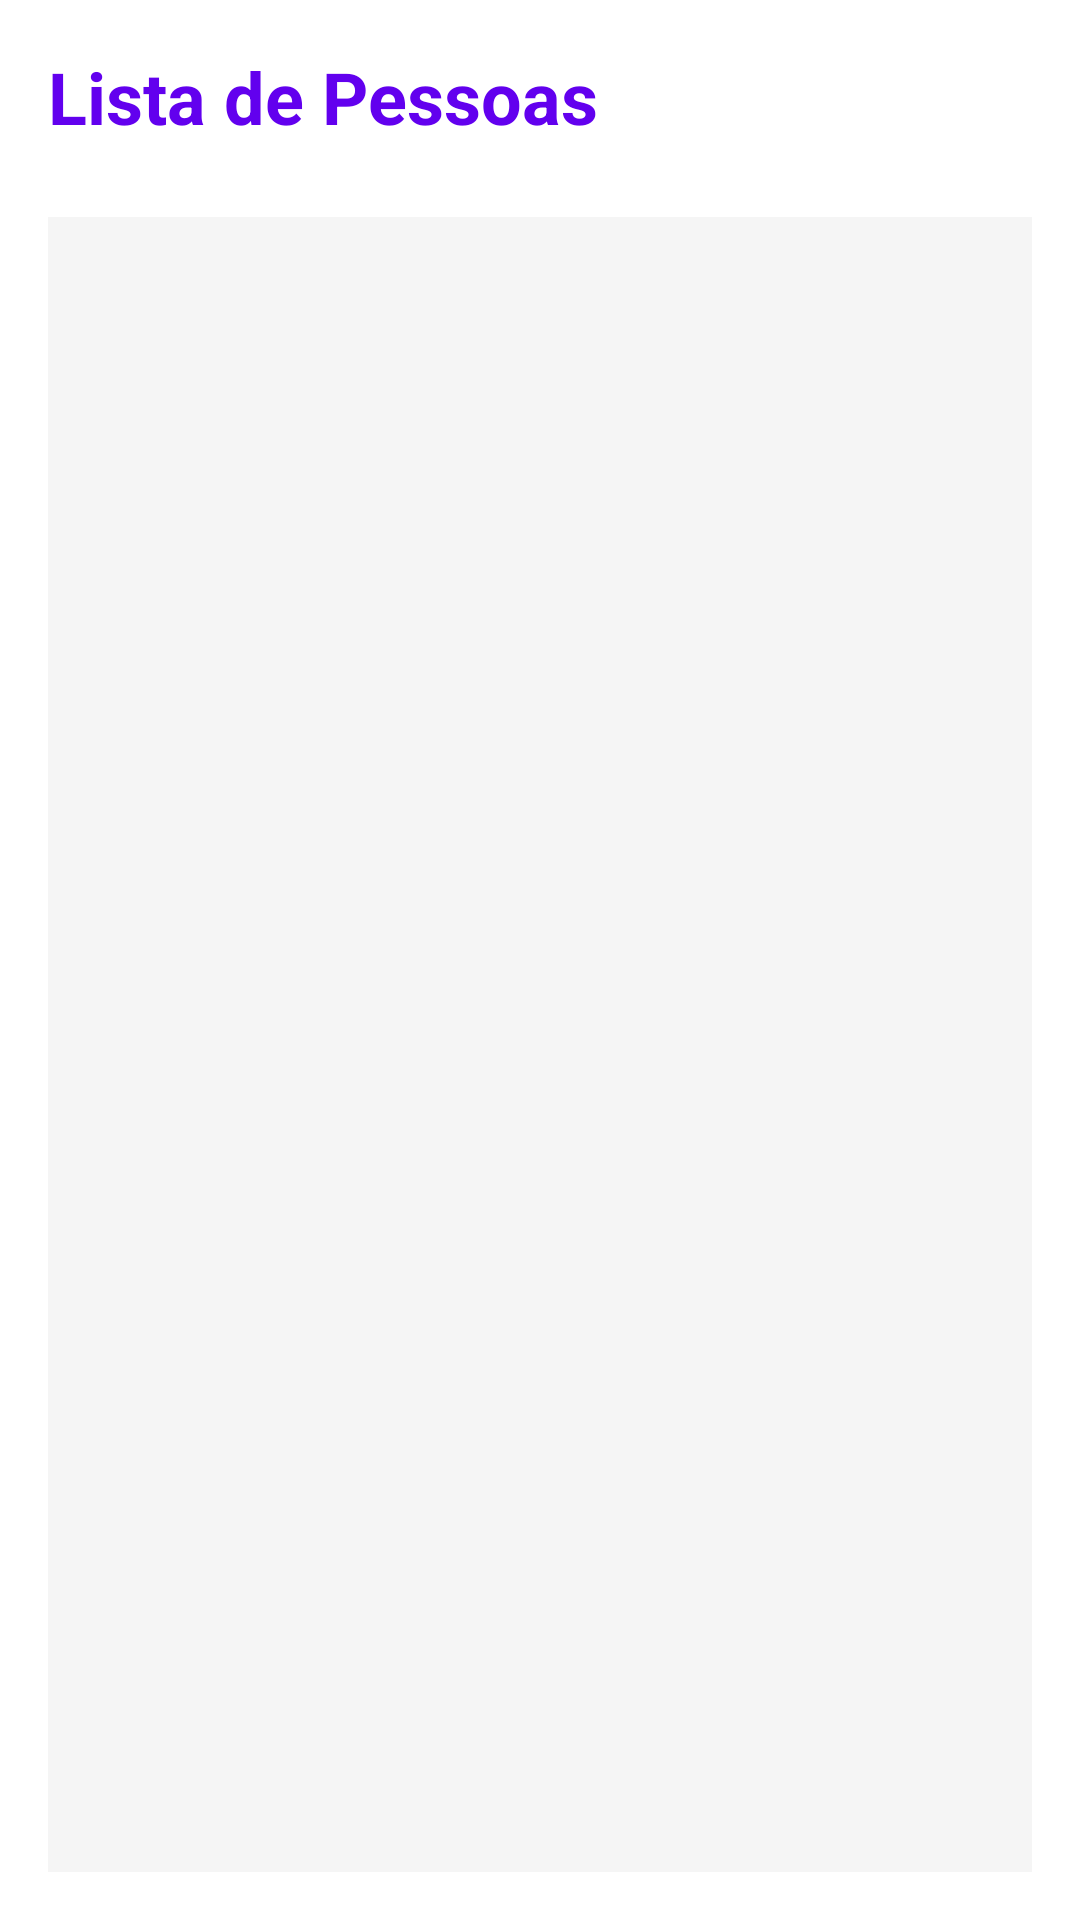

Write the Android layout XML for this screen, with the resource values it uses.
<!-- AndroidManifest.xml: application theme Theme.CadastroApp -->
<!-- res/layout/fragment_listagem.xml -->
<?xml version="1.0" encoding="utf-8"?>
<LinearLayout xmlns:android="http://schemas.android.com/apk/res/android"
    android:layout_width="match_parent"
    android:layout_height="match_parent"
    android:orientation="vertical"
    android:padding="16dp"
    android:background="@color/white">

    <TextView
        android:layout_width="wrap_content"
        android:layout_height="wrap_content"
        android:text="@string/lista_pessoas"
        android:textSize="24sp"
        android:textStyle="bold"
        android:textColor="@color/colorPrimary"
        android:layout_marginBottom="16dp"/>

    <androidx.recyclerview.widget.RecyclerView
        android:id="@+id/recycler_view"
        android:layout_width="match_parent"
        android:layout_height="0dp"
        android:layout_weight="1"
        android:layout_marginTop="8dp"
        android:background="@color/lightGray"/>

</LinearLayout>
<!-- resources referenced by this layout -->
<resources>
  <color name="colorPrimary">#6200EE</color>
  <color name="lightGray">#F5F5F5</color>
  <color name="white">#FFFFFF</color>
  <string name="lista_pessoas">Lista de Pessoas</string>
  <style name="Theme.CadastroApp" parent="Theme.AppCompat.Light.DarkActionBar">
          <item name="colorPrimary">@color/colorPrimary</item>
          <item name="colorPrimaryDark">@color/colorPrimaryDark</item>
          <item name="colorAccent">@color/colorAccent</item>
      </style>
  <color name="colorPrimaryDark">#3700B3</color>
  <color name="colorAccent">#03DAC5</color>
</resources>
